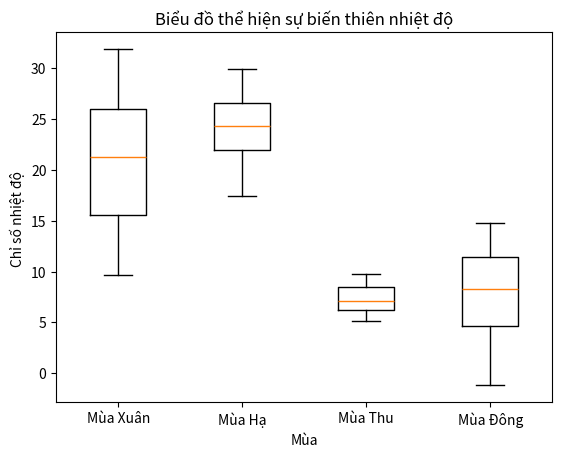

Generate this figure with matplotlib:
import matplotlib.pyplot as plt, numpy as np
x = np.random.randn(30) + np.arange(0, 30)*0.75 + 10
y = np.random.randn(10) + np.arange(0, 10)*1.0 +20
z = np.random.randn(10) + np.arange(0, 10)*0.5 + 5
t = np.random.randn(40) + np.arange(0, 40)*0.4 + 0.0

plt.boxplot([x, y, z, t],
            labels = ['Mùa Xuân', 'Mùa Hạ', 'Mùa Thu','Mùa Đông'],
            showfliers = True)

plt.title('Biểu đồ thể hiện sự biến thiên nhiệt độ')
plt.xlabel('Mùa')
plt.ylabel('Chỉ số nhiệt độ ')
plt.show()